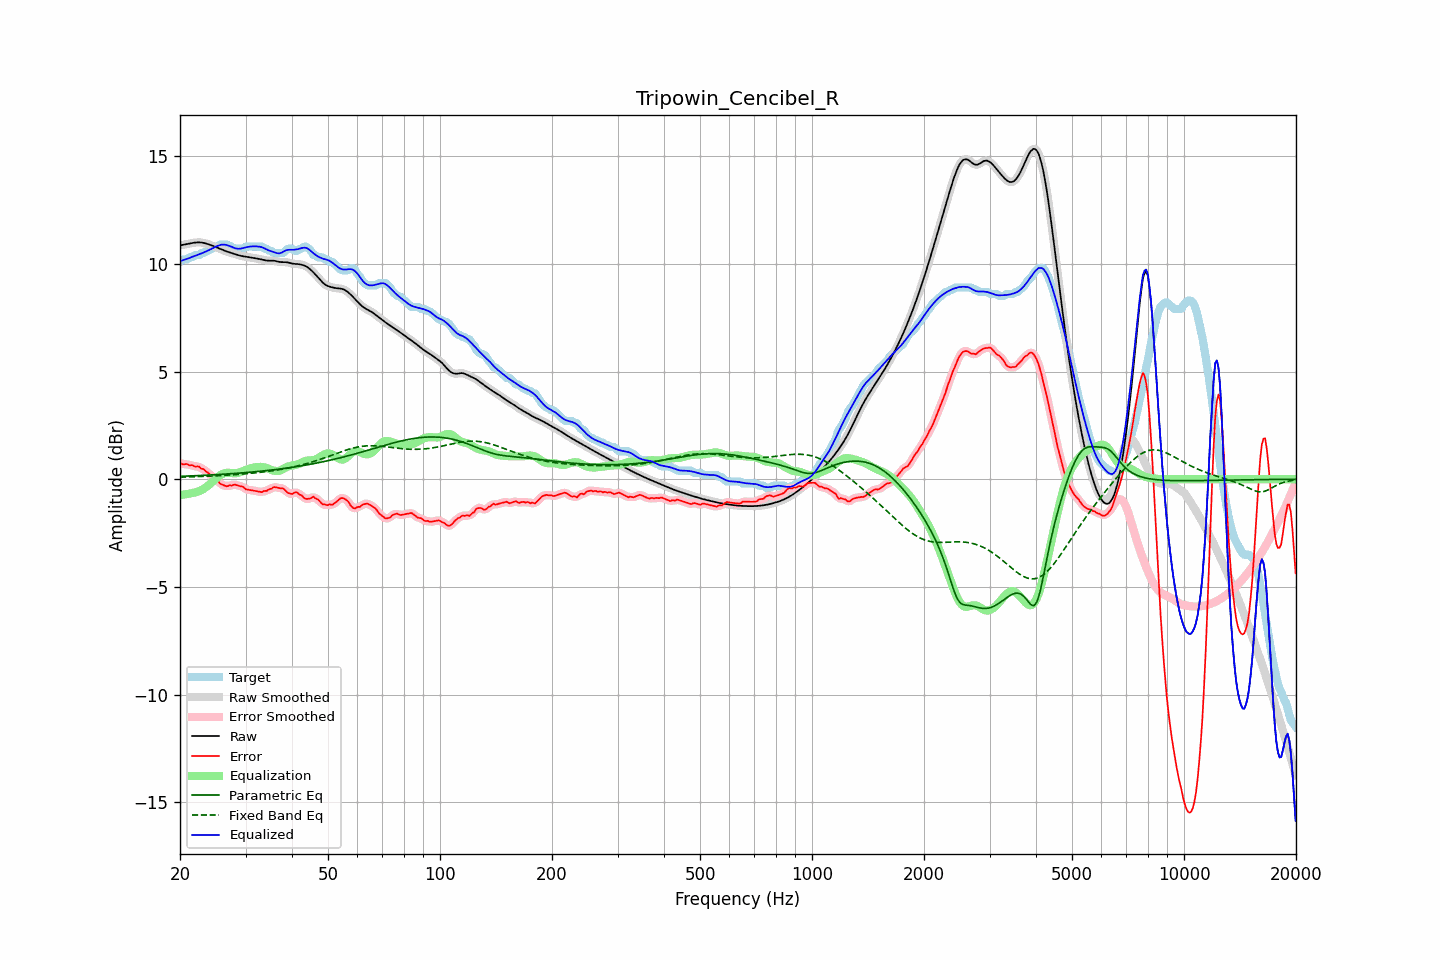

Source data for this figure (header and first rows):
frequency, raw, error, smoothed, error_smoothed, equalization, parametric_eq, fixed_band_eq, equalized_raw, equalized_smoothed, target
20.00, 10.85, 0.75, 10.85, 0.74, -0.73, 0.13, 0.10, 10.12, 10.12, 10.10
20.20, 10.87, 0.72, 10.87, 0.73, -0.73, 0.14, 0.10, 10.14, 10.14, 10.15
20.40, 10.88, 0.68, 10.88, 0.71, -0.72, 0.14, 0.10, 10.17, 10.17, 10.20
20.61, 10.90, 0.70, 10.90, 0.70, -0.71, 0.14, 0.10, 10.19, 10.19, 10.20
20.81, 10.91, 0.71, 10.91, 0.69, -0.69, 0.15, 0.10, 10.22, 10.22, 10.20
21.02, 10.92, 0.68, 10.92, 0.68, -0.68, 0.15, 0.11, 10.24, 10.24, 10.24
21.23, 10.94, 0.64, 10.94, 0.67, -0.67, 0.15, 0.11, 10.27, 10.27, 10.30
21.44, 10.95, 0.66, 10.95, 0.65, -0.65, 0.16, 0.11, 10.30, 10.30, 10.30
21.66, 10.97, 0.65, 10.97, 0.63, -0.64, 0.16, 0.11, 10.33, 10.33, 10.32
21.87, 10.98, 0.59, 10.98, 0.61, -0.62, 0.16, 0.12, 10.36, 10.36, 10.39
22.09, 10.99, 0.59, 10.99, 0.60, -0.60, 0.17, 0.12, 10.39, 10.39, 10.40
22.31, 10.99, 0.59, 10.99, 0.58, -0.58, 0.17, 0.12, 10.41, 10.41, 10.40
22.54, 10.99, 0.58, 10.99, 0.56, -0.55, 0.17, 0.12, 10.44, 10.44, 10.41
22.76, 10.99, 0.50, 10.99, 0.53, -0.52, 0.18, 0.13, 10.47, 10.47, 10.49
22.99, 10.98, 0.48, 10.98, 0.48, -0.48, 0.18, 0.13, 10.50, 10.50, 10.50
23.22, 10.96, 0.46, 10.96, 0.43, -0.43, 0.18, 0.13, 10.53, 10.53, 10.50
23.45, 10.95, 0.36, 10.95, 0.39, -0.38, 0.19, 0.14, 10.56, 10.56, 10.58
23.69, 10.92, 0.32, 10.92, 0.32, -0.32, 0.19, 0.14, 10.60, 10.60, 10.60
23.92, 10.90, 0.27, 10.90, 0.26, -0.26, 0.19, 0.14, 10.63, 10.63, 10.63
24.16, 10.87, 0.18, 10.87, 0.20, -0.20, 0.20, 0.15, 10.67, 10.67, 10.69
24.40, 10.84, 0.14, 10.84, 0.13, -0.13, 0.20, 0.15, 10.71, 10.71, 10.70
24.65, 10.81, 0.08, 10.81, 0.07, -0.07, 0.21, 0.15, 10.75, 10.75, 10.74
24.89, 10.78, -0.02, 10.78, 0.01, 0.00, 0.21, 0.16, 10.78, 10.78, 10.80
25.14, 10.75, -0.05, 10.75, -0.06, 0.07, 0.21, 0.16, 10.82, 10.82, 10.80
25.39, 10.72, -0.11, 10.72, -0.13, 0.13, 0.22, 0.17, 10.85, 10.85, 10.83
25.65, 10.69, -0.21, 10.69, -0.19, 0.18, 0.22, 0.17, 10.87, 10.87, 10.90
25.91, 10.66, -0.24, 10.66, -0.24, 0.23, 0.23, 0.17, 10.89, 10.89, 10.90
26.16, 10.63, -0.27, 10.63, -0.28, 0.26, 0.23, 0.18, 10.89, 10.89, 10.90
26.43, 10.60, -0.30, 10.60, -0.30, 0.29, 0.24, 0.18, 10.88, 10.89, 10.90
26.69, 10.57, -0.33, 10.57, -0.31, 0.30, 0.24, 0.19, 10.87, 10.87, 10.90
26.96, 10.55, -0.31, 10.55, -0.31, 0.30, 0.25, 0.19, 10.85, 10.85, 10.86
27.23, 10.52, -0.27, 10.52, -0.30, 0.30, 0.25, 0.20, 10.82, 10.82, 10.80
27.50, 10.50, -0.30, 10.50, -0.28, 0.29, 0.26, 0.20, 10.79, 10.79, 10.80
27.77, 10.48, -0.27, 10.48, -0.26, 0.28, 0.26, 0.21, 10.76, 10.76, 10.74
28.05, 10.45, -0.25, 10.45, -0.26, 0.28, 0.27, 0.21, 10.73, 10.73, 10.70
28.33, 10.43, -0.27, 10.43, -0.27, 0.28, 0.27, 0.22, 10.71, 10.71, 10.70
28.62, 10.41, -0.29, 10.41, -0.29, 0.29, 0.28, 0.22, 10.70, 10.70, 10.70
28.90, 10.38, -0.31, 10.38, -0.31, 0.31, 0.29, 0.23, 10.70, 10.70, 10.70
29.19, 10.37, -0.33, 10.37, -0.33, 0.34, 0.29, 0.23, 10.71, 10.71, 10.70
29.48, 10.35, -0.35, 10.35, -0.36, 0.37, 0.30, 0.24, 10.72, 10.72, 10.70
29.78, 10.34, -0.40, 10.34, -0.41, 0.40, 0.30, 0.25, 10.74, 10.74, 10.74
30.08, 10.33, -0.47, 10.33, -0.45, 0.43, 0.31, 0.25, 10.76, 10.76, 10.80
30.38, 10.32, -0.48, 10.32, -0.48, 0.46, 0.32, 0.26, 10.78, 10.78, 10.80
30.68, 10.31, -0.49, 10.31, -0.50, 0.49, 0.32, 0.27, 10.79, 10.79, 10.80
30.99, 10.29, -0.51, 10.29, -0.51, 0.51, 0.33, 0.27, 10.80, 10.80, 10.80
31.30, 10.28, -0.52, 10.28, -0.52, 0.53, 0.34, 0.28, 10.81, 10.81, 10.80
31.61, 10.27, -0.53, 10.27, -0.53, 0.54, 0.34, 0.29, 10.81, 10.81, 10.80
31.93, 10.25, -0.54, 10.25, -0.54, 0.56, 0.35, 0.30, 10.81, 10.81, 10.80
32.24, 10.24, -0.56, 10.24, -0.56, 0.56, 0.36, 0.30, 10.81, 10.81, 10.80
32.57, 10.23, -0.57, 10.23, -0.58, 0.57, 0.36, 0.31, 10.80, 10.80, 10.80
32.89, 10.21, -0.59, 10.21, -0.59, 0.57, 0.37, 0.32, 10.79, 10.79, 10.80
33.22, 10.19, -0.60, 10.19, -0.58, 0.57, 0.38, 0.33, 10.76, 10.76, 10.79
33.55, 10.18, -0.55, 10.18, -0.57, 0.56, 0.39, 0.34, 10.74, 10.74, 10.73
33.89, 10.16, -0.54, 10.16, -0.55, 0.54, 0.39, 0.35, 10.70, 10.70, 10.70
34.23, 10.15, -0.54, 10.15, -0.52, 0.51, 0.40, 0.36, 10.66, 10.66, 10.69
34.57, 10.14, -0.48, 10.15, -0.50, 0.48, 0.41, 0.37, 10.63, 10.63, 10.62
34.92, 10.14, -0.45, 10.14, -0.46, 0.45, 0.42, 0.38, 10.60, 10.60, 10.60
35.27, 10.15, -0.44, 10.14, -0.42, 0.43, 0.43, 0.39, 10.57, 10.57, 10.59
35.62, 10.14, -0.37, 10.14, -0.39, 0.41, 0.44, 0.40, 10.55, 10.55, 10.51
35.97, 10.13, -0.36, 10.13, -0.37, 0.39, 0.45, 0.41, 10.52, 10.52, 10.50
... 635 more rows
